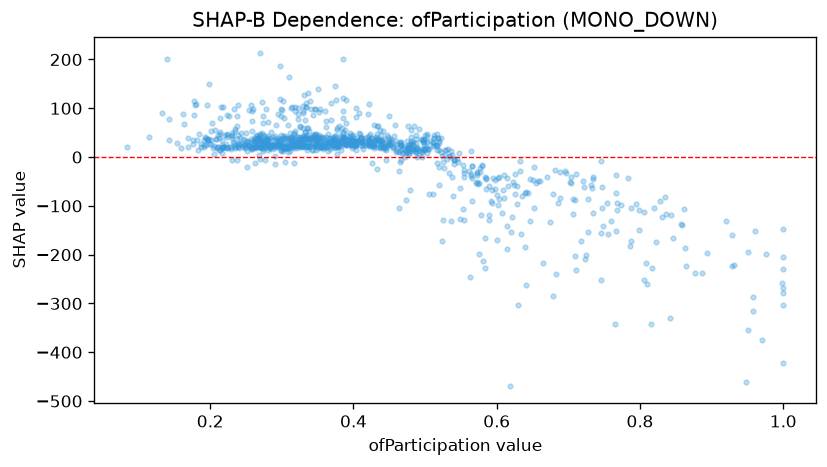

Values plotted in this chart, from the file beside it:
feature_value, shap_value
0.367, 27.84
0.844, -119.4
0.312, 40.69
0.314, 38.91
0.304, 19.27
0.379, 21.53
0.511, 29.12
0.439, 21.13
0.272, 49.74
0.404, 33.41
0.193, 40.59
0.589, -129.9
0.299, 45.12
0.326, 27.31
0.381, 43.06
0.602, -43.79
0.276, 27.22
0.311, 17.73
0.437, 19.55
0.255, 21.92
0.369, 27.63
0.395, 49.12
0.182, 34.9
0.421, 37.8
0.467, 30.93
0.376, 31.24
0.362, 20.84
0.37, 35.08
0.473, 12.1
0.332, 76.25
0.529, 14.83
0.249, 19.03
0.358, 38.25
0.346, 23.26
0.4, 23.56
0.336, 37.82
0.303, 19.76
0.195, 105.7
0.304, 19.43
0.388, 28.44
0.441, 54.02
0.533, 2.083
0.285, 52.41
0.324, 31.72
0.424, 30.42
0.469, 8.242
0.411, 38.79
0.4, 33.41
0.215, 101.6
0.354, 21.57
0.362, 29.78
0.548, 8.645
0.394, 29.23
0.532, 16.69
0.228, 20.03
0.326, 41.36
0.235, 56.9
0.336, 36.72
0.518, 39
0.349, 35.55
... 1,012 more rows
